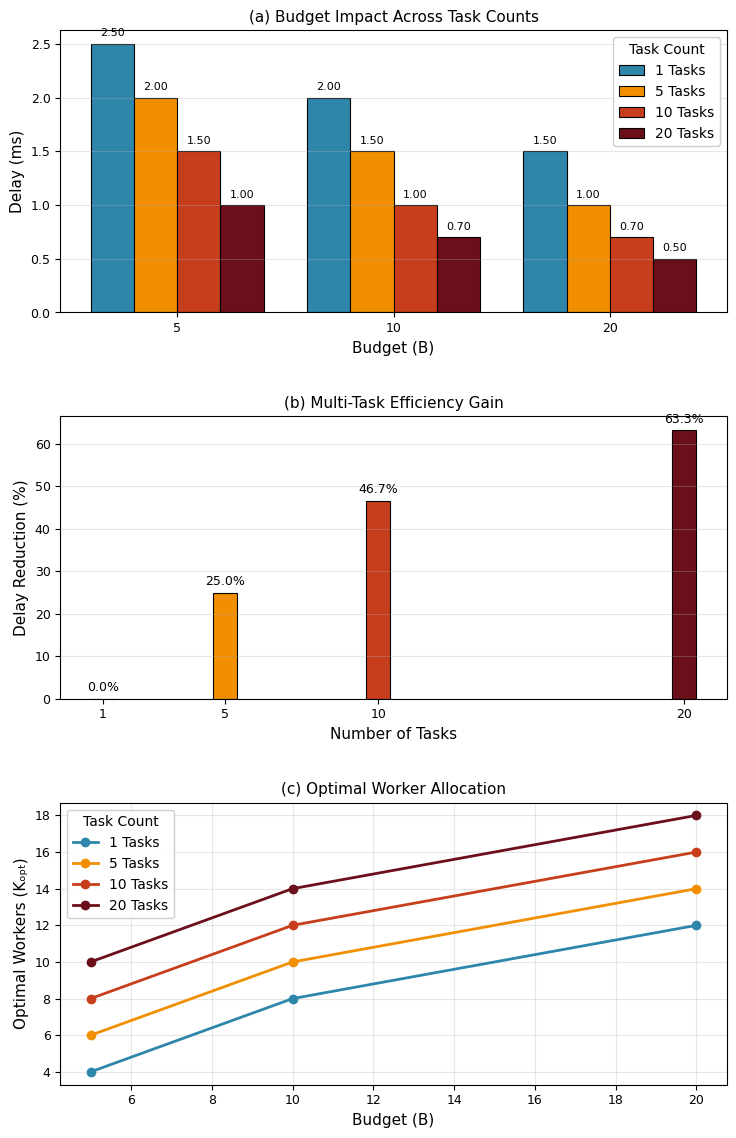

The matplotlib source for this figure:
import numpy as np
import matplotlib.pyplot as plt

# IEEE Style Configuration
plt.rcParams.update({
    'font.family': 'serif',
    'font.serif': 'Times New Roman',
    'font.size': 10,
    'axes.labelsize': 11,
    'axes.titlesize': 11,
    'legend.fontsize': 10,
    'xtick.labelsize': 9,
    'ytick.labelsize': 9,
    'axes.linewidth': 0.8,
    'lines.linewidth': 2.0,
    'figure.dpi': 300,
    'figure.figsize': (12, 12),
    'mathtext.fontset': 'stix',
    'legend.title_fontsize': 10,
    'legend.handlelength': 1.8,
    'legend.framealpha': 0.95,
    'grid.alpha': 0.3
})

# Data Organization
task_counts = [1, 5, 10, 20]  # Varying task counts
budgets = [5, 10, 20]  # Budget levels

# Performance data (delay in ms)
performance_data = {
    1: [2.5, 2.0, 1.5],  # Delays for B=5,10,20 at 1 task
    5: [2.0, 1.5, 1.0],
    10: [1.5, 1.0, 0.7],
    20: [1.0, 0.7, 0.5]
}

# Create figure with 3 subplots
fig, (ax1, ax2, ax3) = plt.subplots(3, 1, figsize=(8, 12))

# =============================================
# Graph 1: Bar Graph - Budget Impact per Task Count
# =============================================
bar_width = 0.2
x_pos = np.arange(len(budgets))
colors = ['#2E86AB', '#F18F01', '#C73E1D', '#6B0F1A']

for i, task_count in enumerate(task_counts):
    ax1.bar(x_pos + i*bar_width, performance_data[task_count],
           width=bar_width,
           color=colors[i],
           edgecolor='black',
           linewidth=0.8,
           label=f'{task_count} Tasks')

# Formatting
ax1.set_xticks(x_pos + bar_width*1.5)
ax1.set_xticklabels(budgets)
ax1.set_xlabel('Budget (B)')
ax1.set_ylabel('Delay (ms)')
ax1.set_title('(a) Budget Impact Across Task Counts')
ax1.legend(title='Task Count', frameon=True)
ax1.grid(True, axis='y')

# Add value labels
for i, task_count in enumerate(task_counts):
    for j, budget in enumerate(budgets):
        ax1.text(x_pos[j] + i*bar_width, performance_data[task_count][j] + 0.05,
                f'{performance_data[task_count][j]:.2f}',
                ha='center', va='bottom',
                fontsize=8)

# =============================================
# Graph 2: Multi-Task Efficiency Gain
# =============================================
avg_delay = [np.mean(performance_data[t]) for t in task_counts]
improvement = [100*(avg_delay[0] - d)/avg_delay[0] for d in avg_delay]

bars = ax2.bar(task_counts, improvement,
              color=colors,
              edgecolor='black',
              linewidth=0.8)

# Annotate bars
for bar, imp in zip(bars, improvement):
    height = bar.get_height()
    ax2.text(bar.get_x() + bar.get_width()/2., height+1,
            f'{imp:.1f}%',
            ha='center', va='bottom',
            fontsize=9)

ax2.set_xlabel('Number of Tasks')
ax2.set_ylabel('Delay Reduction (%)')
ax2.set_title('(b) Multi-Task Efficiency Gain')
ax2.set_xticks(task_counts)
ax2.grid(True, axis='y')

# =============================================
# Graph 3: Optimal Workers vs Budget
# =============================================
optimal_workers = {
    1: [4, 8, 12],
    5: [6, 10, 14],
    10: [8, 12, 16],
    20: [10, 14, 18]
}

for i, task_count in enumerate(task_counts):
    ax3.plot(budgets, optimal_workers[task_count],
           color=colors[i],
           marker='o',
           markersize=6,
           label=f'{task_count} Tasks')

ax3.set_xlabel('Budget (B)')
ax3.set_ylabel('Optimal Workers (Kₒₚₜ)')
ax3.set_title('(c) Optimal Worker Allocation')
ax3.legend(title='Task Count', frameon=True)
ax3.grid(True)

plt.tight_layout(pad=3.0)
plt.savefig('mocha_budget_task_analysis.png', bbox_inches='tight', dpi=300)
plt.show()
